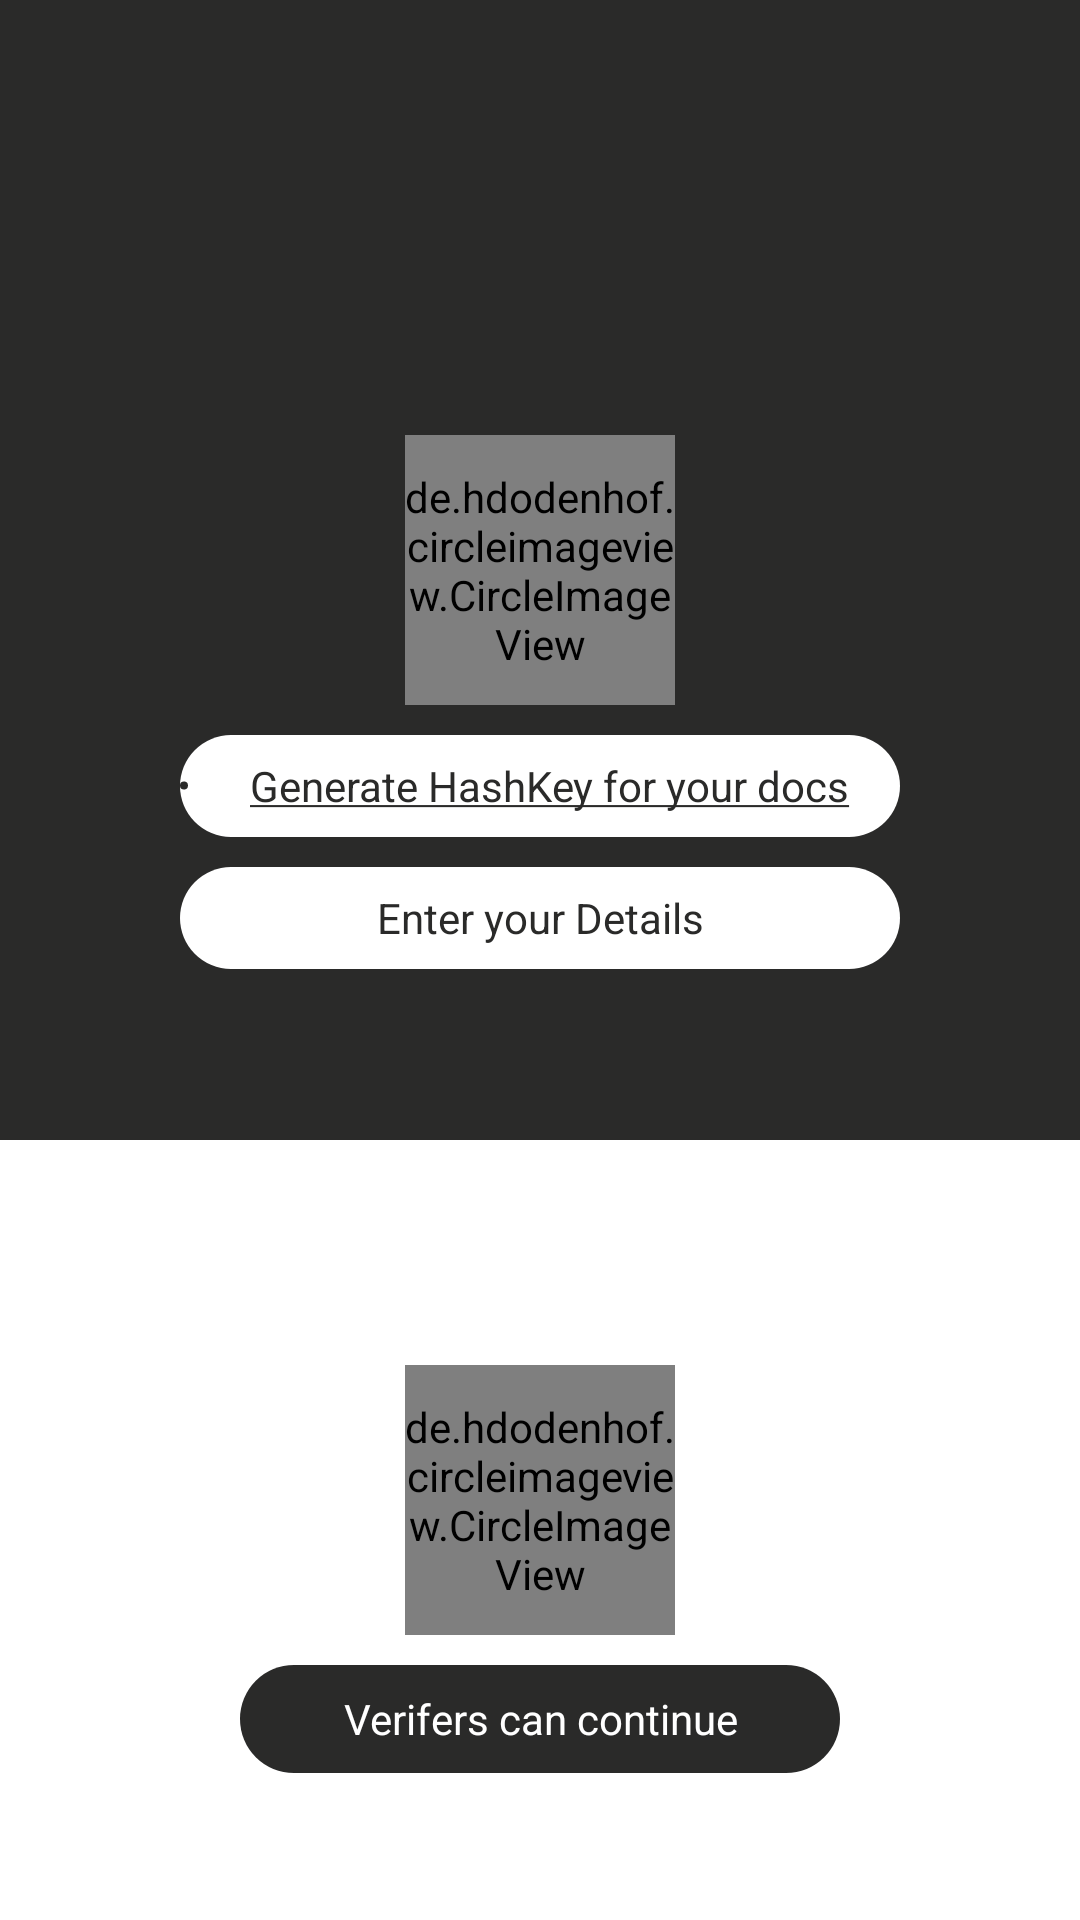

Produce the Android XML layout that renders to this screen, including the resource entries it uses.
<!-- AndroidManifest.xml: application theme Theme.Quark -->
<!-- res/layout/activity_verifydocs.xml -->
<?xml version="1.0" encoding="utf-8"?>
<LinearLayout xmlns:android="http://schemas.android.com/apk/res/android"
    xmlns:tools="http://schemas.android.com/tools"
    android:layout_width="match_parent"
    android:layout_height="match_parent"
    android:orientation="vertical"
    tools:context=".verifydocs"
    android:background="@color/white">

    <RelativeLayout
        android:layout_width="match_parent"
        android:layout_height="380dp"
        android:background="@color/clrprimary">

        <de.hdodenhof.circleimageview.CircleImageView
            android:id="@+id/userImage"
            android:layout_width="90dp"
            android:layout_height="90dp"
            android:layout_centerInParent="true"
            android:src="@drawable/docs" />

        <TextView
            android:id="@+id/adminsaveData"
            android:background="@drawable/btn_new_bg"
            android:textColor="@color/clrprimary"
            android:gravity="center"
            android:onClick="opengeneratehashkey"
            android:layout_width="240dp"
            android:layout_height="34dp"

            android:layout_centerHorizontal="true"
            android:text="@string/UsersVerification"
            android:layout_below="@id/userImage"
            android:layout_marginTop="10dp" />

        <TextView
            android:id="@+id/UsersaveData"
            android:background="@drawable/btn_new_bg"
            android:textColor="@color/clrprimary"
            android:gravity="center"

            android:layout_width="240dp"
            android:layout_height="34dp"

            android:layout_centerHorizontal="true"
            android:text="Enter your Details"
            android:layout_below="@id/adminsaveData"
            android:layout_marginTop="10dp" />


    </RelativeLayout>



    <RelativeLayout
        android:layout_width="match_parent"
        android:layout_height="240dp"
        android:background="@color/white">

        <de.hdodenhof.circleimageview.CircleImageView
            android:id="@+id/useroldman"
            android:layout_width="90dp"
            android:layout_height="90dp"
            android:layout_centerInParent="true"
            android:layout_centerHorizontal="true"
            android:src="@drawable/immigration" />

        <TextView
            android:id="@+id/usersaveDatanew"
            android:background="@drawable/btn_bg"
            android:textColor="@color/white"
            android:gravity="center"
            android:layout_width="200dp"
            android:layout_height="36dp"
            android:layout_centerHorizontal="true"
            android:text="Verifers can continue"
            android:layout_below="@id/useroldman"
            android:layout_marginTop="10dp" />


    </RelativeLayout>




</LinearLayout>
<!-- resources referenced by this layout -->
<resources>
  <color name="clrprimary">#2A2A29</color>
  <color name="white">#FFFFFFFF</color>
  <!-- drawable btn_bg (drawable) -->
  <?xml version="1.0" encoding="utf-8"?>
  <shape android:shape="rectangle" xmlns:android="http://schemas.android.com/apk/res/android">
  
      <solid android:color="@color/clrprimary"/>
      <corners android:radius="24dp"/>
  </shape>
  <!-- drawable btn_new_bg (drawable) -->
  <?xml version="1.0" encoding="utf-8"?>
  <shape android:shape="rectangle" xmlns:android="http://schemas.android.com/apk/res/android">
  
      <solid android:color="@color/white"/>
      <corners android:radius="24dp"/>
  </shape>
  <!-- drawable docs: png bitmap (drawable-v24, 9240 bytes) -->
  <string name="UsersVerification"><ul><li><a href="https://ipfs-gateway.cloud/">Generate HashKey for your docs</a></li></ul></string>
  <style name="Theme.Quark" parent="Theme.MaterialComponents.DayNight.NoActionBar">
          
          <item name="colorPrimary">@color/clrprimary</item>
          <item name="colorPrimaryVariant">@color/clrprimary</item>
          <item name="colorOnPrimary">@color/white</item>
          
          <item name="colorSecondary">@color/clrprimary</item>
          <item name="colorSecondaryVariant">@color/clrprimary</item>
          <item name="colorOnSecondary">@color/black</item>
          
          <item name="android:statusBarColor">?attr/colorPrimaryVariant</item>
          
      </style>
  <color name="black">#FF000000</color>
</resources>
